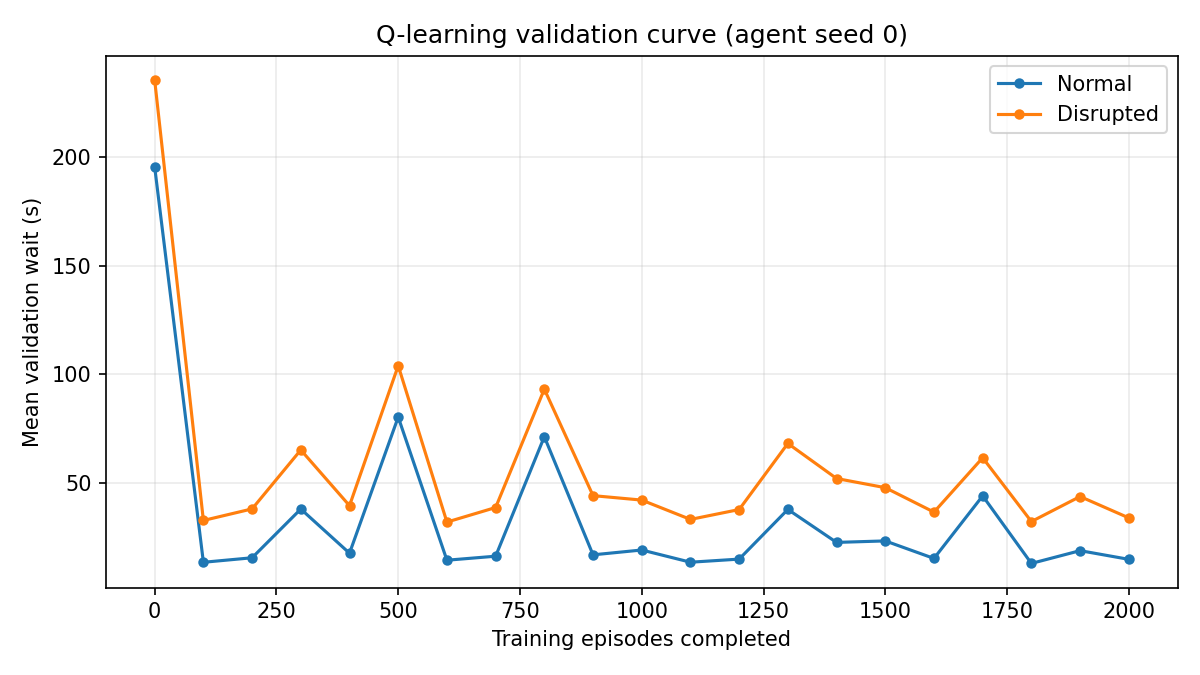

The data file committed next to this chart (first rows):
episode, condition, mean_wait_s
0, normal, 195.4
0, disrupted, 235.4
100, normal, 13.33
100, disrupted, 32.59
200, normal, 15.41
200, disrupted, 37.92
300, normal, 37.85
300, disrupted, 65.07
400, normal, 17.51
400, disrupted, 39.41
500, normal, 80.21
500, disrupted, 103.9
600, normal, 14.29
600, disrupted, 31.85
700, normal, 16.13
700, disrupted, 38.55
800, normal, 71.17
800, disrupted, 93.06
900, normal, 16.76
900, disrupted, 44.02
1000, normal, 18.99
1000, disrupted, 41.98
1100, normal, 13.36
1100, disrupted, 33.08
1200, normal, 14.8
1200, disrupted, 37.62
1300, normal, 37.68
1300, disrupted, 68.07
1400, normal, 22.49
1400, disrupted, 51.92
1500, normal, 23.17
1500, disrupted, 47.69
1600, normal, 15.1
1600, disrupted, 36.43
1700, normal, 43.92
1700, disrupted, 61.47
1800, normal, 12.81
1800, disrupted, 32.09
1900, normal, 18.69
1900, disrupted, 43.62
2000, normal, 14.69
2000, disrupted, 33.78
